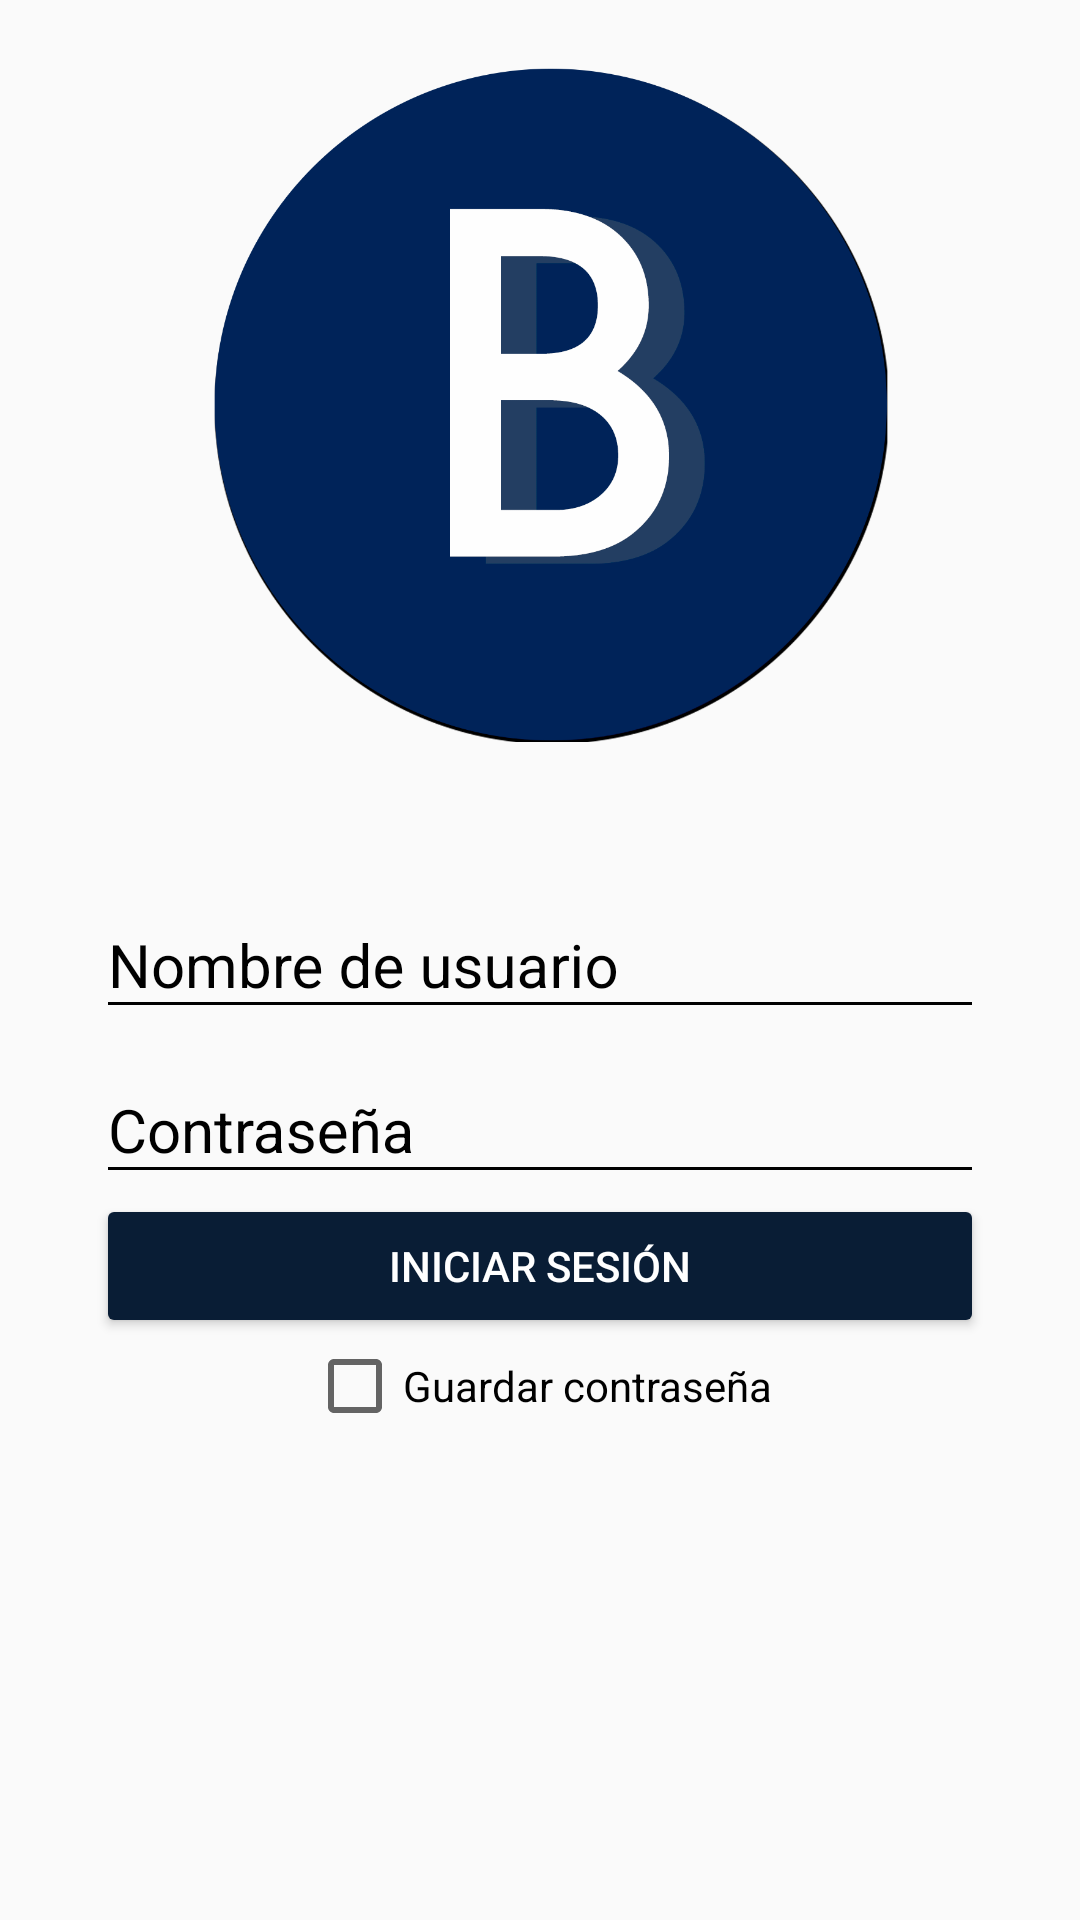

Layout XML and referenced resources for this Android screen:
<!-- AndroidManifest.xml: application theme AppTheme -->
<!-- res/layout/activity_login.xml -->
<?xml version="1.0" encoding="utf-8"?>
<androidx.constraintlayout.widget.ConstraintLayout
    xmlns:android="http://schemas.android.com/apk/res/android"
    xmlns:app="http://schemas.android.com/apk/res-auto"
    xmlns:tools="http://schemas.android.com/tools"
    android:layout_width="match_parent"
    android:layout_height="match_parent"
    android:fitsSystemWindows="true"
    tools:context=".LoginActivity"
    >
    <LinearLayout
        android:layout_width="match_parent"
        android:layout_height="match_parent"
        android:orientation="vertical"
        android:weightSum="1"
        >

        <FrameLayout
            android:layout_width="match_parent"
            android:layout_height="match_parent"
            android:layout_weight="0.6"
            >

            <ImageView
                android:layout_width="wrap_content"
                android:layout_height="wrap_content"
                android:layout_gravity="center"
                android:scaleType="fitCenter"
                android:adjustViewBounds="true"
                android:src="@drawable/logo_app"
                />
        </FrameLayout>

        <ScrollView
            android:layout_width="match_parent"
            android:layout_height="match_parent"
            android:layout_weight="0.4"
            android:fillViewport="true"
            >
            <LinearLayout
                android:layout_width="match_parent"
                android:layout_height="match_parent"
                android:orientation="vertical"
                android:padding="@dimen/padding_horizontal_login"
                >-
                <com.google.android.material.textfield.TextInputLayout
                    android:layout_width="match_parent"
                    android:layout_height="wrap_content"
                    android:theme="@style/EditTextBlack"
                    >

                    <com.google.android.material.textfield.TextInputEditText
                        android:id="@+id/etUser"
                        android:layout_width="match_parent"
                        android:layout_height="wrap_content"
                        android:hint="@string/hint_username"
                        />
                </com.google.android.material.textfield.TextInputLayout>

                <com.google.android.material.textfield.TextInputLayout
                    android:layout_width="match_parent"
                    android:layout_height="wrap_content"
                    android:theme="@style/EditTextBlack"
                    >

                    <com.google.android.material.textfield.TextInputEditText
                        android:id="@+id/etPassword"
                        android:layout_width="match_parent"
                        android:layout_height="wrap_content"
                        android:hint="@string/hint_password"
                        android:inputType="textPassword" />

                </com.google.android.material.textfield.TextInputLayout>

                <Button
                    android:id="@+id/btLogin"
                    android:layout_width="match_parent"
                    android:layout_height="wrap_content"
                    android:onClick="goHome"
                    android:text="@string/text_button_login"
                    android:theme="@style/RaisedButtonDark" />

                <LinearLayout
                    android:layout_width="match_parent"
                    android:layout_height="wrap_content"
                    android:orientation="vertical"
                >
                    <CheckBox
                        android:id="@+id/ckSavePassword"
                        android:layout_width="wrap_content"
                        android:layout_height="wrap_content"
                        android:text="@string/text_save_password"
                        android:layout_gravity="center"/>
                </LinearLayout>


            </LinearLayout>



        </ScrollView>



    </LinearLayout>

</androidx.constraintlayout.widget.ConstraintLayout>
<!-- resources referenced by this layout -->
<resources>
  <dimen name="padding_horizontal_login">32dp</dimen>
  <!-- drawable logo_app: png bitmap (drawable-hdpi, 45630 bytes) -->
  <string name="hint_password">Contraseña</string>
  <string name="hint_username">Nombre de usuario</string>
  <string name="text_button_login">INICIAR SESIÓN</string>
  <string name="text_save_password">Guardar contraseña</string>
  <style name="EditTextBlack">
          <item name="android:textColorHint">@color/colorBlack</item>
          <item name="android:textSize">@dimen/edittext_textsize_login</item>
          <item name="android:textColorPrimary">@color/colorBlack</item>
          <item name="colorAccent">@color/colorBlack</item>
          <item name="colorControlNormal">@color/colorBlack</item>
          <item name="colorControlActivated">@color/colorBlack</item>
      </style>
  <style name="RaisedButtonDark" parent="Theme.AppCompat.Light">
          <item name="colorButtonNormal">@color/colorPrimaryDark</item>
          <item name="colorControlHighlight">@color/colorPrimary</item>
          <item name="android:textColor">@android:color/white</item>
      </style>
  <style name="AppTheme" parent="Theme.AppCompat.Light.NoActionBar">
          
          <item name="colorPrimary">@color/colorPrimary</item>
          <item name="colorPrimaryDark">@color/colorPrimaryDark</item>
          <item name="colorAccent">@color/colorAccent</item>
          <item name="button_style_r">@style/ButtonsAudit</item>
      </style>
  <color name="colorBlack">#000000</color>
  <dimen name="edittext_textsize_login">20sp</dimen>
  <color name="colorPrimaryDark">#091D35</color>
  <color name="colorPrimary">#163961</color>
  <color name="colorAccent">#6c6b6b</color>
  <style name="ButtonsAudit" parent="Widget.AppCompat.Button">
          <item name="android:gravity">center_vertical|center_horizontal</item>
          <item name="android:textColor">@color/colorWhite</item>
          <item name="android:background">@drawable/button_audit</item>
          <item name="android:focusable">true</item>
          <item name="android:clickable">true</item>
      </style>
  <color name="colorWhite">#FFFFFF</color>
</resources>
